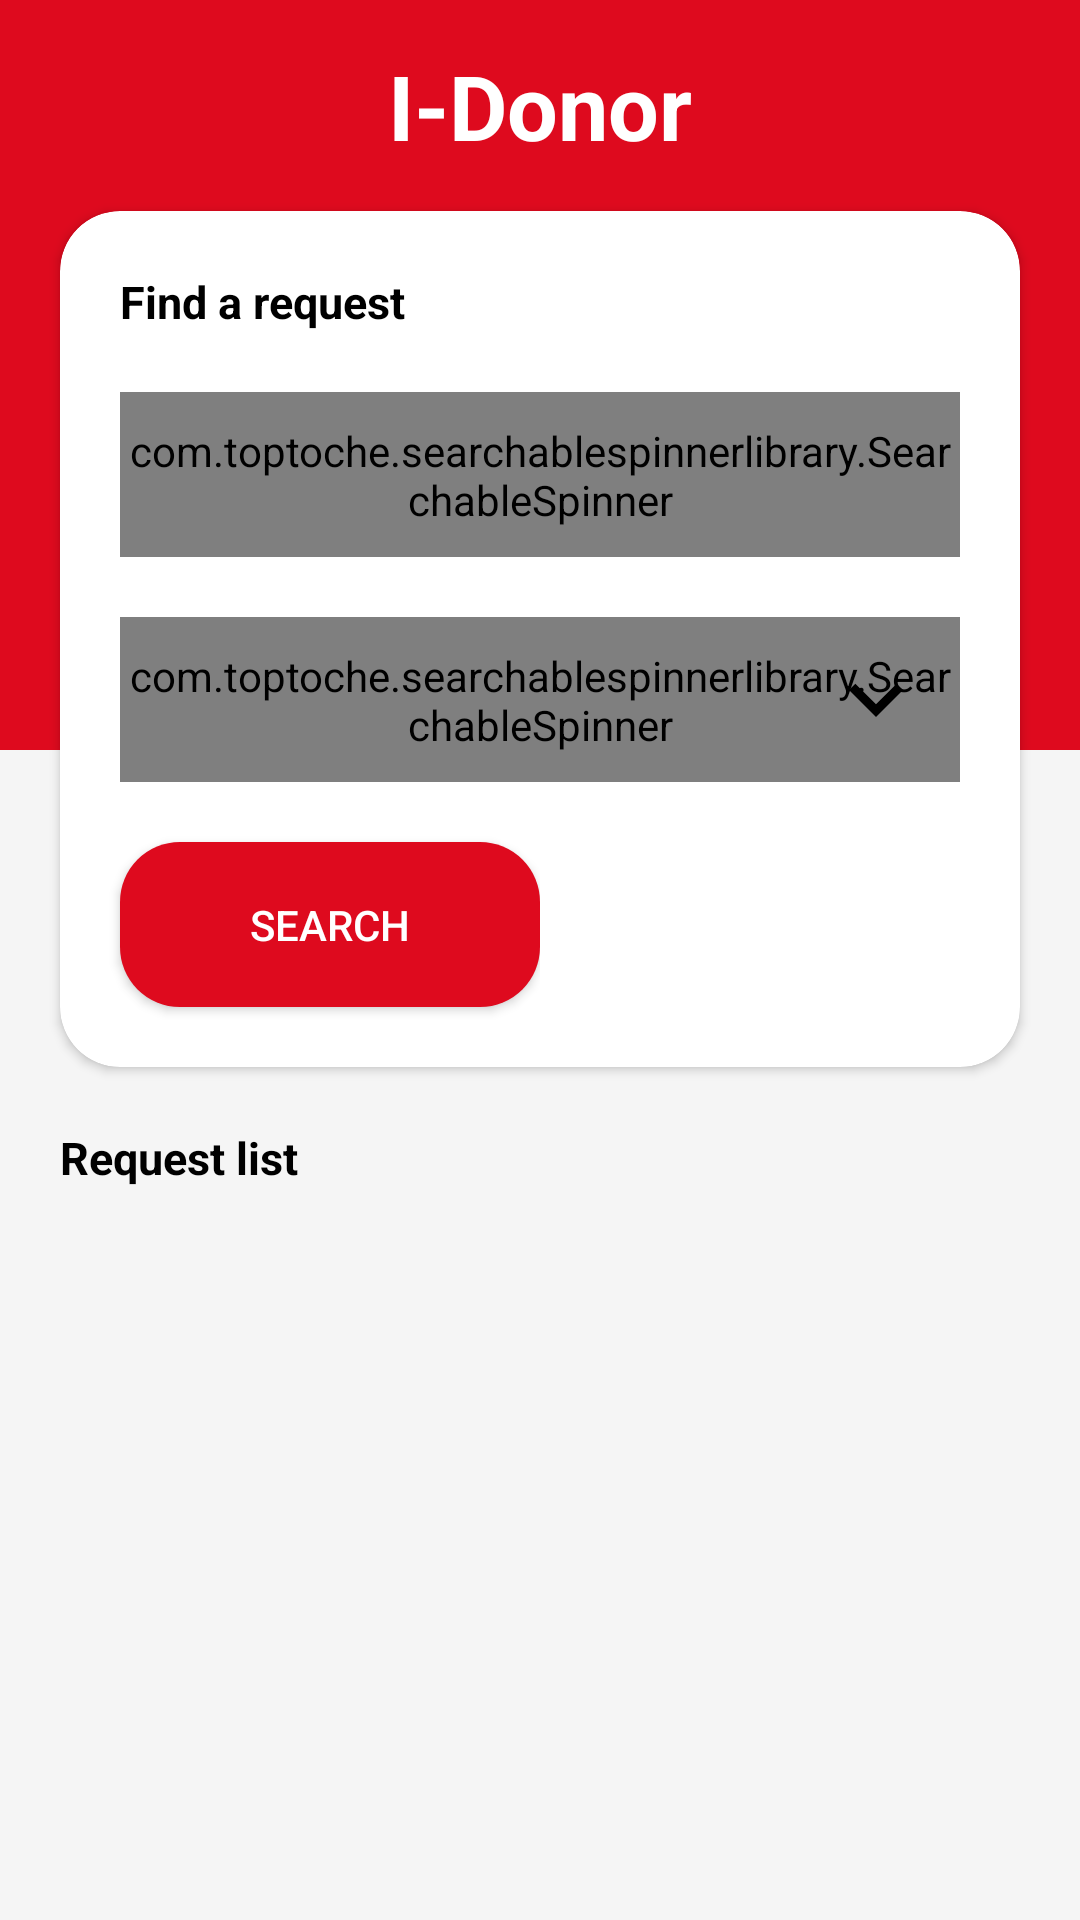

Layout XML and referenced resources for this Android screen:
<!-- AndroidManifest.xml: activity theme AppTheme.NoActionBar -->
<!-- res/layout/activity_request_list.xml -->
<?xml version="1.0" encoding="utf-8"?>
<RelativeLayout xmlns:android="http://schemas.android.com/apk/res/android"
    xmlns:app="http://schemas.android.com/apk/res-auto"
    xmlns:tools="http://schemas.android.com/tools"
    android:layout_width="match_parent"
    android:background="#F5F5F5"
    android:layout_height="match_parent"
    tools:context=".request_list.RequestListActivity">

    <RelativeLayout
        android:layout_width="match_parent"
        android:layout_height="250dp"
        android:background="#DE0A1E">

    </RelativeLayout>
    <TextView
        android:layout_width="wrap_content"
        android:layout_height="wrap_content"
        android:text="I-Donor"
        android:textColor="@android:color/white"
        android:textSize="30sp"
        android:textStyle="bold"
        android:layout_marginTop="15dp"
        android:layout_marginBottom="15dp"
        android:layout_centerHorizontal="true"
        android:id="@+id/heading"/>
    <androidx.cardview.widget.CardView
        android:layout_width="match_parent"
        android:layout_marginRight="20dp"
        android:id="@+id/popup"
        app:cardCornerRadius="20dp"
        android:layout_below="@+id/heading"
        android:layout_marginLeft="20dp"
        android:layout_height="wrap_content">
        <RelativeLayout
            android:layout_width="match_parent"
            android:layout_height="match_parent">

            <TextView
                android:layout_width="wrap_content"
                android:textColor="@android:color/black"
                android:text="Find a request"
                android:id="@+id/heading2"
                android:layout_margin="20dp"
                android:textStyle="bold"
                android:textSize="15sp"

                android:layout_height="wrap_content"/>


            <RelativeLayout
                android:layout_width="match_parent"
                android:layout_marginRight="20dp"


                android:id="@+id/location"

                android:layout_marginLeft="20dp"

                android:layout_below="@+id/heading2"
                android:layout_height="55dp">

                <com.toptoche.searchablespinnerlibrary.SearchableSpinner
                    android:layout_width="match_parent"
                    app:hintText="Select location"
                    android:entries="@array/location"
                    android:id="@+id/loc_spinner"

                    android:background="@drawable/rounded_bg"
                    android:layout_height="55dp" />
                <ImageView
                    android:layout_width="wrap_content"
                    android:layout_marginRight="10dp"
                    android:layout_height="wrap_content"
                    android:src="@drawable/gps"

                    android:layout_centerVertical="true"
                    android:layout_alignParentRight="true"/>

            </RelativeLayout>
            <RelativeLayout
                android:layout_marginRight="20dp"


                android:layout_marginLeft="20dp"
                android:layout_marginTop="20dp"
                android:layout_width="match_parent"


                android:id="@+id/bground"



                android:layout_below="@+id/location"
                android:layout_height="55dp">

                <com.toptoche.searchablespinnerlibrary.SearchableSpinner
                    android:layout_width="match_parent"
                    app:hintText="Select blood group"
                    android:entries="@array/bg"
                    android:id="@+id/bg_spinner"
                    android:background="@drawable/rounded_bg"
                    android:layout_height="55dp" />
                <ImageView
                    android:layout_width="wrap_content"
                    android:layout_marginRight="10dp"
                    android:layout_height="wrap_content"
                    android:src="@drawable/down_arrow"

                    android:layout_centerVertical="true"
                    android:layout_alignParentRight="true"/>

            </RelativeLayout>






            <LinearLayout

                android:layout_width="match_parent"


                android:layout_below="@+id/bground"
                android:layout_height="wrap_content"
                android:orientation="horizontal"
                android:weightSum="2"




                >


                <RelativeLayout
                    android:id="@+id/vd"

                    android:layout_width="match_parent"
                    android:layout_height="match_parent"


                    android:layout_weight="1"

                    android:textColor="#ffffff">

                    <Button
                        android:layout_width="match_parent"
                        android:layout_height="55dp"

                        android:text="Search"

                        android:textColor="@android:color/white"
                        android:background="@drawable/red_rounded_bg"
                        android:layout_marginTop="20dp"
                        android:layout_marginBottom="20dp"
                        android:layout_marginLeft="20dp"/>


                </RelativeLayout>
                <RelativeLayout
                    android:id="@+id/button3"
                    android:layout_width="match_parent"
                    android:layout_height="match_parent"
                    android:orientation="horizontal"

                    android:layout_weight="1"

                    >



                </RelativeLayout>


            </LinearLayout>
        </RelativeLayout>
    </androidx.cardview.widget.CardView>
    <TextView
        android:layout_width="wrap_content"
        android:textColor="@android:color/black"
        android:text="Request list"
        android:id="@+id/tv"
        android:layout_margin="20dp"
        android:textStyle="bold"
        android:textSize="15sp"
        android:layout_below="@+id/popup"

        android:layout_height="wrap_content"/>
    <androidx.recyclerview.widget.RecyclerView
        android:id="@+id/rv_his"



        android:layout_width="match_parent"
        android:layout_marginRight="20dp"
        android:layout_marginLeft="20dp"
        android:layout_below="@+id/tv"

        android:layout_height="wrap_content">


    </androidx.recyclerview.widget.RecyclerView>

</RelativeLayout>
<!-- resources referenced by this layout -->
<resources>
  <string-array name="bg">
          <item>All</item>
          <item>A+</item>
          <item>A-</item>
          <item>B+</item>
          <item>B-</item>
          <item>O+</item>
          <item>O-</item>
          <item>AB+</item>
          <item>AB-</item>
  
      </string-array>
  <!-- drawable down_arrow (drawable) -->
  <vector xmlns:android="http://schemas.android.com/apk/res/android"
          android:width="36dp"
          android:height="36dp"
          android:viewportWidth="24.0"
          android:viewportHeight="24.0">
      <path
          android:fillColor="#FF000000"
          android:pathData="M16.59,8.59L12,13.17 7.41,8.59 6,10l6,6 6,-6z"/>
  </vector>
  <!-- drawable red_rounded_bg (drawable) -->
  <?xml version="1.0" encoding="utf-8"?>
  <shape xmlns:android="http://schemas.android.com/apk/res/android"
      android:shape="rectangle"
      >
  
      <solid android:color="#DE0A1E"/>
    
      <corners
          android:radius="20dp"/>
      <padding
          android:bottom="10dp"
          android:left="10dp"
          android:top="10dp"
          android:right="10dp"/>
  
  </shape>
  <!-- drawable rounded_bg (drawable) -->
  <?xml version="1.0" encoding="utf-8"?>
  <shape xmlns:android="http://schemas.android.com/apk/res/android"
      android:shape="rectangle"
      >
  
      <solid android:color="#F5F5F5"/>
    
      <corners
          android:radius="20dp"/>
      <padding
          android:bottom="10dp"
          android:left="10dp"
          android:top="10dp"
          android:right="10dp"/>
  
  </shape>
  <style name="AppTheme.NoActionBar">
  
          <item name="windowActionBar">false</item>
          <item name="windowNoTitle">true</item>
      </style>
</resources>
